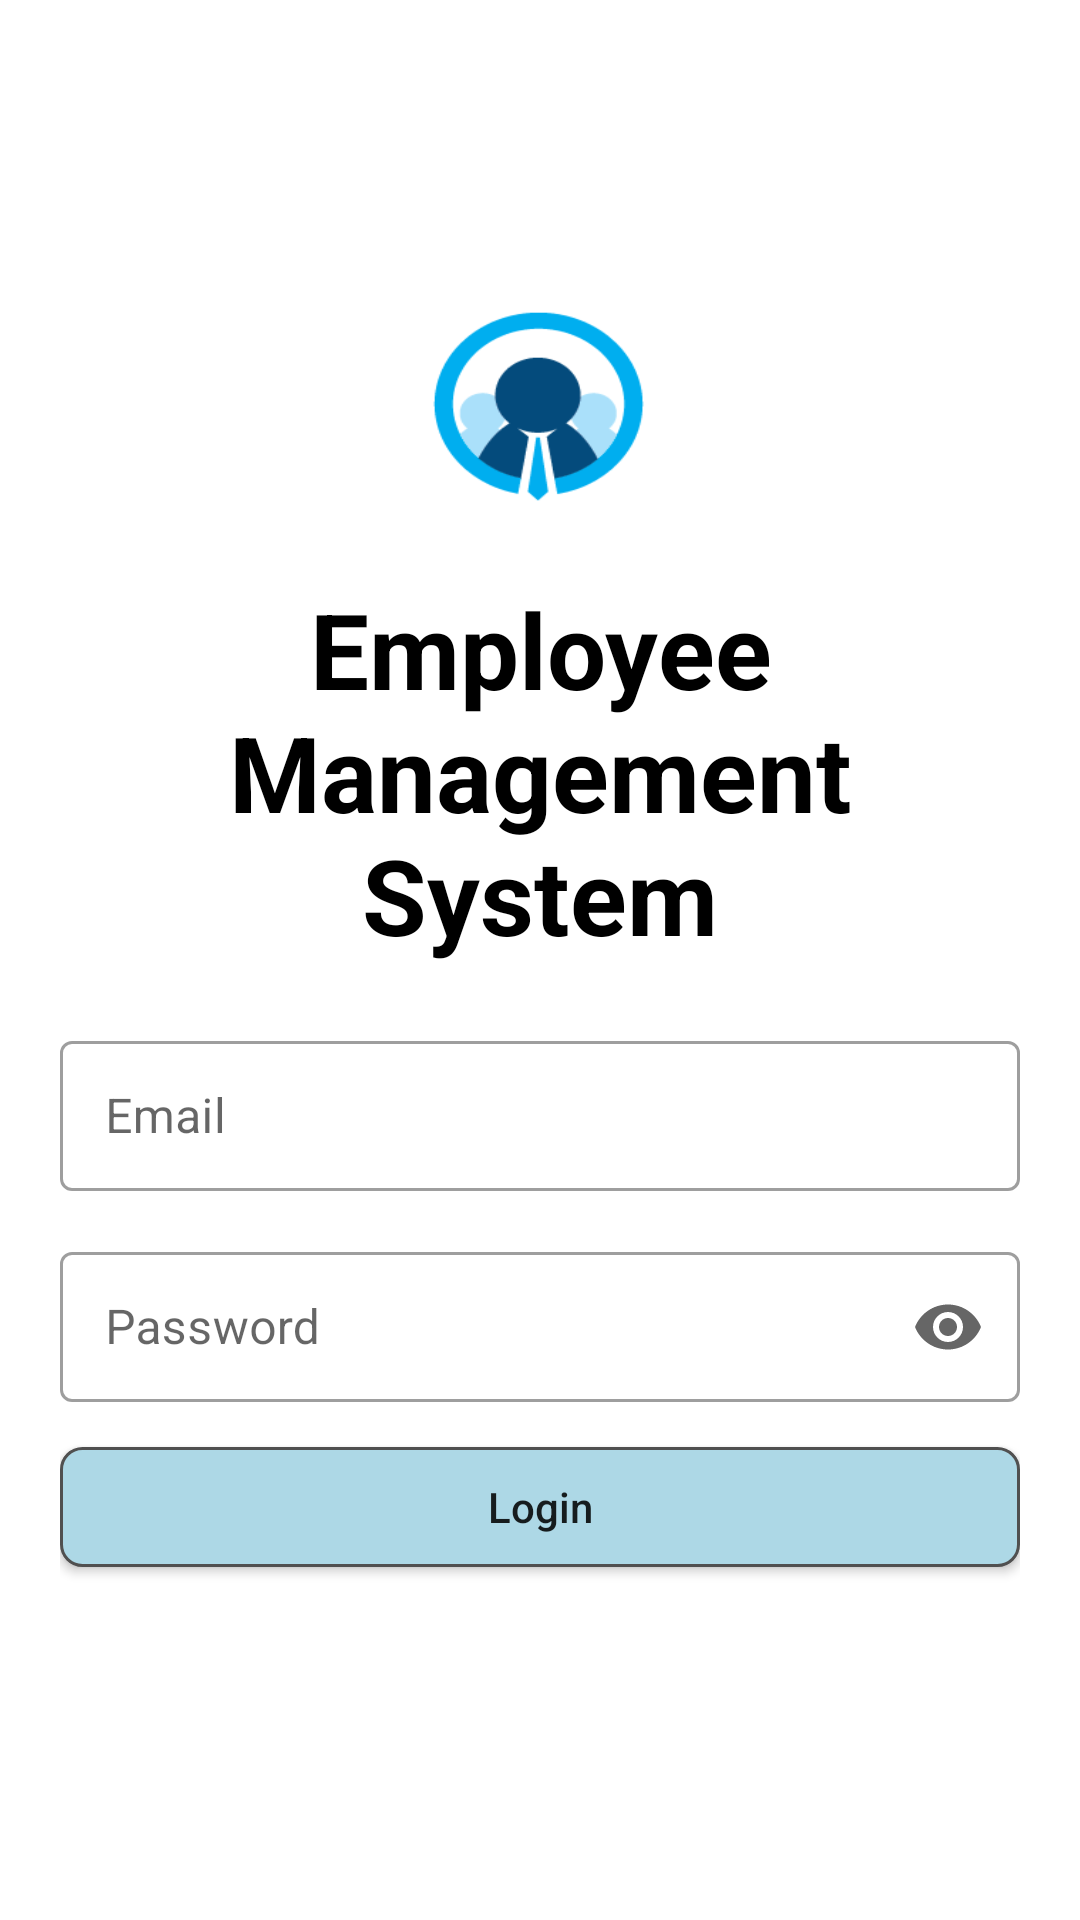

Produce the Android XML layout that renders to this screen, including the resource entries it uses.
<!-- AndroidManifest.xml: application theme Theme.EMG -->
<!-- res/layout/activity_login.xml -->
<?xml version="1.0" encoding="utf-8"?>
<LinearLayout xmlns:android="http://schemas.android.com/apk/res/android"
    xmlns:tools="http://schemas.android.com/tools"
    android:layout_height="match_parent"
    android:layout_width="match_parent"
    xmlns:app="http://schemas.android.com/apk/res-auto"
    android:orientation="vertical">
    <LinearLayout
        android:layout_width="match_parent"
        android:layout_height="match_parent">
        <RelativeLayout
            android:layout_width="wrap_content"
            android:layout_height="wrap_content">
            <LinearLayout
                android:layout_width="match_parent"
                android:layout_height="match_parent"
                android:id="@+id/mainline">

                <LinearLayout
                    android:layout_width="match_parent"
                    android:layout_height="wrap_content"
                    android:orientation="vertical">
                    <LinearLayout
                        android:layout_width="match_parent"
                        android:layout_height="48dp">
                        <RelativeLayout
                            android:layout_width="match_parent"
                            android:layout_height="match_parent">
                            <TextView
                                android:layout_width="wrap_content"
                                android:layout_height="match_parent"
                                android:text=""
                                android:gravity="center"
                                android:layout_centerHorizontal="true"></TextView>
                        </RelativeLayout>
                    </LinearLayout>
                    <LinearLayout
                        android:layout_width="match_parent"
                        android:layout_height="50dp">
                    </LinearLayout>
                    <LinearLayout
                        android:layout_width="match_parent"
                        android:layout_height="75dp"
                        android:layout_gravity="center"
                        android:gravity="center">
                        <ImageView
                            android:layout_width="110dp"
                            android:layout_height="wrap_content"
                            android:background="@drawable/admin">
                        </ImageView>

                    </LinearLayout>
                    <LinearLayout
                        android:layout_width="match_parent"
                        android:layout_height="wrap_content"
                        android:layout_margin="20dp"
                        android:gravity="center"
                        android:orientation="vertical">
                        <TextView
                            android:layout_width="match_parent"
                            android:layout_height="wrap_content"
                            android:text="Employee Management System"
                            android:textStyle="bold"
                            android:gravity="center"

                            android:layout_gravity="center"
                            android:textColor="@color/black"
                            android:textSize="35sp"
                            android:layout_marginBottom="20dp"/>
                        <com.google.android.material.textfield.TextInputLayout
                            style="@style/Widget.MaterialComponents.TextInputLayout.OutlinedBox"
                            android:layout_width="match_parent"
                            app:helperTextTextColor="@color/red"
                            app:endIconMode="clear_text"
                            android:layout_height="wrap_content">
                        <com.google.android.material.textfield.TextInputEditText
                            android:layout_width="match_parent"
                            android:layout_height="50dp"
                            android:hint="Email "
                            android:inputType="text"
                            android:padding="15dp"
                            android:layout_marginBottom="15dp"
                            android:id="@+id/email"></com.google.android.material.textfield.TextInputEditText>
                        </com.google.android.material.textfield.TextInputLayout>
                        <com.google.android.material.textfield.TextInputLayout
                            style="@style/Widget.MaterialComponents.TextInputLayout.OutlinedBox"
                            android:layout_width="match_parent"
                            app:helperTextTextColor="@color/red"
                            app:endIconMode="password_toggle"
                            android:layout_height="wrap_content">
                        <com.google.android.material.textfield.TextInputEditText
                            android:layout_width="match_parent"
                            android:layout_height="50dp"
                            android:hint="Password"
                            android:inputType="textPassword"
                            android:layout_marginBottom="15dp"
                            android:padding="15dp"
                            android:id="@+id/password"></com.google.android.material.textfield.TextInputEditText>
                        </com.google.android.material.textfield.TextInputLayout>


                        <Button
                            android:id="@+id/btnlogin"
                            android:layout_width="match_parent"
                            android:layout_height="40dp"
                            android:layout_marginBottom="15dp"
                            android:background="@drawable/login_button"
                            android:text="Login"
                            android:textAllCaps="false"></Button>
                    </LinearLayout>

                </LinearLayout>
            </LinearLayout>
        </RelativeLayout>
    </LinearLayout>
</LinearLayout>
<!-- resources referenced by this layout -->
<resources>
  <color name="black">#FF000000</color>
  <color name="red">#ff3333</color>
  <!-- drawable admin: png bitmap (drawable, 4847 bytes) -->
  <!-- drawable login_button (drawable) -->
  <?xml version="1.0" encoding="utf-8"?>
  <shape
      xmlns:android="http://schemas.android.com/apk/res/android">
      <stroke
          android:width="1dp"
          android:color="#505050"/>
      <corners
          android:radius="7dp" />
  
      <padding
          android:left="1dp"
          android:right="1dp"
          android:top="1dp"
          android:bottom="1dp"/>
  
      <solid android:color="@color/bluecolor"/>
  
  </shape>
  <style name="Theme.EMG" parent="Theme.MaterialComponents.DayNight.DarkActionBar">
          
          <item name="colorPrimary">@color/black</item>
          <item name="colorPrimaryVariant">@color/purple_700</item>
          <item name="colorOnPrimary">@color/white</item>
          
          <item name="colorSecondary">@color/teal_200</item>
          <item name="colorSecondaryVariant">@color/teal_700</item>
          <item name="colorOnSecondary">@color/black</item>
          
          <item name="android:statusBarColor" tools:targetApi="l">?attr/colorPrimaryVariant</item>
          
      </style>
  <color name="bluecolor">#ADD8E6</color>
  <color name="purple_700">#FF3700B3</color>
  <color name="white">#FFFFFFFF</color>
  <color name="teal_200">#FF03DAC5</color>
  <color name="teal_700">#FF018786</color>
</resources>
